Run: headless pygame with SDL's dummy video driver; simulated clock (each Clock.tick advances the game by its frame time, no real sleeping); random seed 0; keys injected as events and as key.get_pressed() state; mouse plan: one left click at the window centre at the start of phase 2, then a move to the lower-right quarter at the start of phase 3.
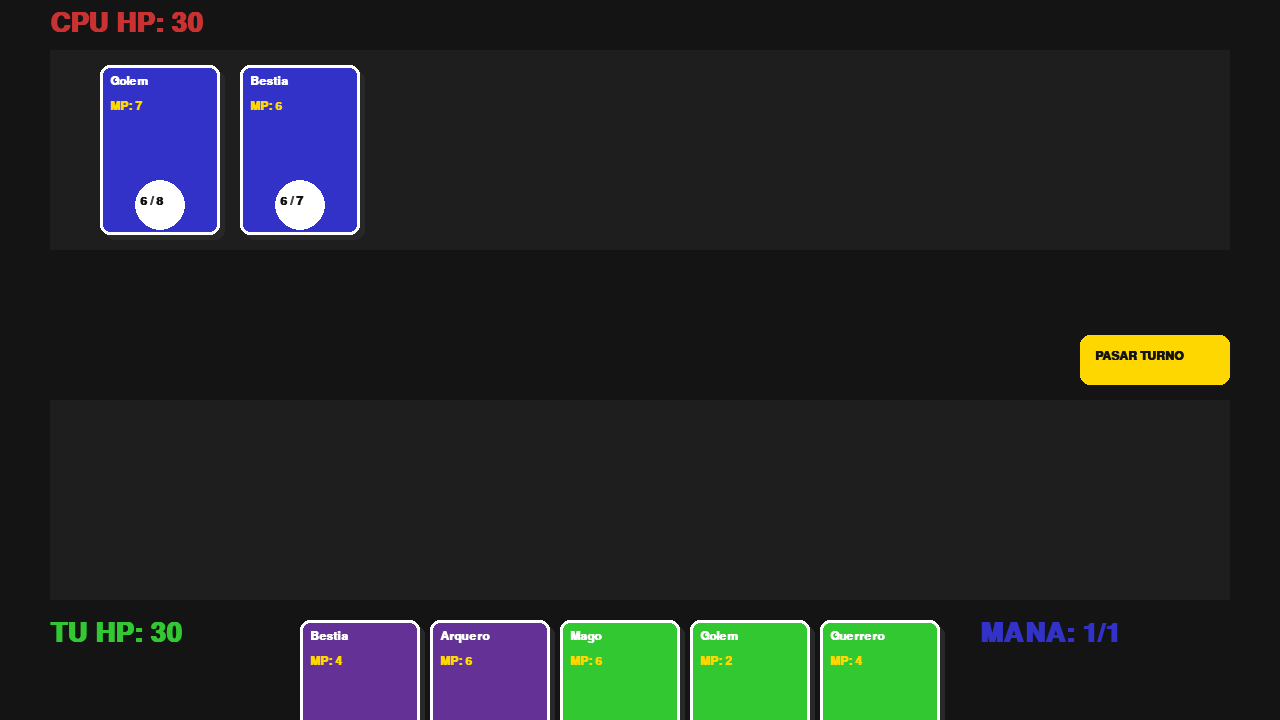
Frame 1 of 4 · flips 1–60 · no input
Frame 2 of 4 · flips 61–180 · clicked the window centre · tapped SPACE, RETURN · held RIGHT (→), D · screen unchanged from frame 1, image omitted
Frame 3 of 4 · flips 181–300 · moved the mouse to the lower-right quarter · held DOWN (↓), S · screen unchanged from frame 2, image omitted
Frame 4 of 4 · flips 301–420 · held LEFT (←), A, UP (↑), W · screen unchanged from frame 3, image omitted

The pygame program that drew these frames:

import pygame
import random
import sys

# --- CONFIGURACIÓN ---
WIDTH, HEIGHT = 1280, 720
FPS = 60
WHITE = (255, 255, 255)
BLACK = (20, 20, 20)
BLUE = (50, 50, 200)
RED = (200, 50, 50)
GREEN = (50, 200, 50)
GOLD = (255, 215, 0)

# --- CLASES DEL JUEGO ---
class CartaVisual:
    def __init__(self, nombre, atk, hp, costo, color):
        self.nombre = nombre
        self.atk = atk
        self.hp = hp
        self.costo = costo
        self.color = color
        self.rect = pygame.Rect(0, 0, 120, 170)
        self.objetivo_pos = [0, 0]
        self.pos_actual = [0, 0]
        self.dragging = False

    def draw(self, screen, font, x, y):
        self.rect.topleft = (x, y)
        # Sombra y cuerpo
        pygame.draw.rect(screen, (40, 40, 40), (x+5, y+5, 120, 170), border_radius=10)
        pygame.draw.rect(screen, self.color, self.rect, border_radius=10)
        pygame.draw.rect(screen, WHITE, self.rect, 3, border_radius=10)

        # Texto
        txt_nom = font.render(self.nombre, True, WHITE)
        txt_costo = font.render(f"MP: {self.costo}", True, GOLD)
        txt_stats = font.render(f"{self.atk} / {self.hp}", True, BLACK)

        screen.blit(txt_nom, (x + 10, y + 10))
        screen.blit(txt_costo, (x + 10, y + 35))
        pygame.draw.circle(screen, WHITE, (x + 60, y + 140), 25)
        screen.blit(txt_stats, (x + 40, y + 130))

class JuegoVisual:
    def __init__(self):
        pygame.init()
        self.screen = pygame.display.set_mode((WIDTH, HEIGHT))
        pygame.display.set_caption("Gemini Card Battle TCG")
        self.clock = pygame.time.Clock()
        self.font = pygame.font.SysFont("Arial", 18, bold=True)
        self.font_big = pygame.font.SysFont("Arial", 40, bold=True)

        self.hp_jugador = 30
        self.hp_cpu = 30
        self.mana_jugador = 1
        self.mana_max = 1

        self.mano = [self.generar_carta() for _ in range(5)]
        self.board_jugador = []
        self.board_cpu = [self.generar_carta() for _ in range(2)]

        self.mensaje = "TU TURNO - JUEGA UNA CARTA"
        self.selected_card = None

    def generar_carta(self):
        nombres = ["Guerrero", "Mago", "Bestia", "Arquero", "Golem", "Dragón"]
        color = random.choice([BLUE, RED, GREEN, (100, 50, 150)])
        atk = random.randint(1, 8)
        hp = random.randint(1, 10)
        costo = (atk + hp) // 2
        return CartaVisual(random.choice(nombres), atk, hp, costo, color)

    def draw_ui(self):
        self.screen.fill(BLACK)

        # Dibujar Zonas
        pygame.draw.rect(self.screen, (30, 30, 30), (50, 50, WIDTH-100, 200)) # Zona CPU
        pygame.draw.rect(self.screen, (30, 30, 30), (50, 400, WIDTH-100, 200)) # Zona Jugador

        # Stats
        txt_hp = self.font_big.render(f"TU HP: {self.hp_jugador}", True, GREEN)
        txt_cpu = self.font_big.render(f"CPU HP: {self.hp_cpu}", True, RED)
        txt_mana = self.font_big.render(f"MANA: {self.mana_jugador}/{self.mana_max}", True, BLUE)

        self.screen.blit(txt_hp, (50, 620))
        self.screen.blit(txt_cpu, (50, 10))
        self.screen.blit(txt_mana, (WIDTH - 300, 620))

        # Dibujar Cartas Mano
        for i, carta in enumerate(self.mano):
            carta.draw(self.screen, self.font, 300 + (i * 130), 620 if self.selected_card != carta else 580)

        # Dibujar Tablero Jugador
        for i, carta in enumerate(self.board_jugador):
            carta.draw(self.screen, self.font, 100 + (i * 140), 415)

        # Dibujar Tablero CPU
        for i, carta in enumerate(self.board_cpu):
            carta.draw(self.screen, self.font, 100 + (i * 140), 65)

        # Botón Pasar Turno
        self.btn_next = pygame.Rect(WIDTH - 200, HEIGHT // 2 - 25, 150, 50)
        pygame.draw.rect(self.screen, GOLD, self.btn_next, border_radius=10)
        txt_btn = self.font.render("PASAR TURNO", True, BLACK)
        self.screen.blit(txt_btn, (WIDTH - 185, HEIGHT // 2 - 10))

    def handle_click(self, pos):
        # Click en mano
        for carta in self.mano:
            if carta.rect.collidepoint(pos):
                if self.mana_jugador >= carta.costo:
                    self.mana_jugador -= carta.costo
                    self.board_jugador.append(carta)
                    self.mano.remove(carta)
                    return

        # Click en pasar turno
        if self.btn_next.collidepoint(pos):
            self.turno_cpu()

    def turno_cpu(self):
        # Lógica simple de ataque CPU
        for c_cpu in self.board_cpu:
            self.hp_jugador -= c_cpu.atk

        # CPU roba y juega
        if len(self.board_cpu) < 5:
            self.board_cpu.append(self.generar_carta())

        self.mana_max = min(10, self.mana_max + 1)
        self.mana_jugador = self.mana_max
        if len(self.mano) < 7: self.mano.append(self.generar_carta())

    def run(self):
        running = True
        while running:
            self.draw_ui()

            for event in pygame.event.get():
                if event.type == pygame.QUIT:
                    running = False
                if event.type == pygame.MOUSEBUTTONDOWN:
                    self.handle_click(event.pos)

            pygame.display.flip()
            self.clock.tick(FPS)
        pygame.quit()

if __name__ == "__main__":
    juego = JuegoVisual()
    juego.run()
